pico-8 play session: hold ← + tap ❎

[t = 2 s] hold ← ~2s, tap ❎ ~4×
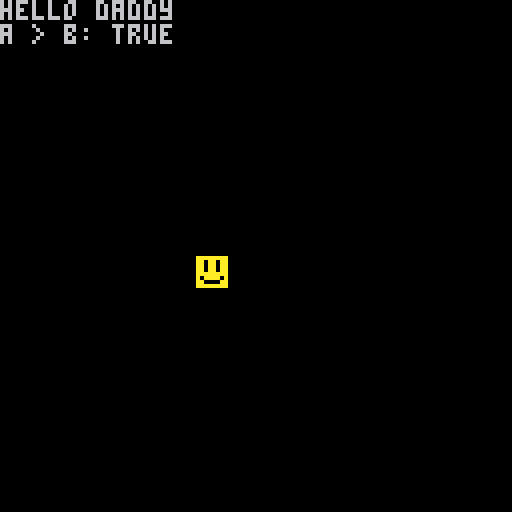
[t = 4 s] hold ← ~4s, tap ❎ ~7×
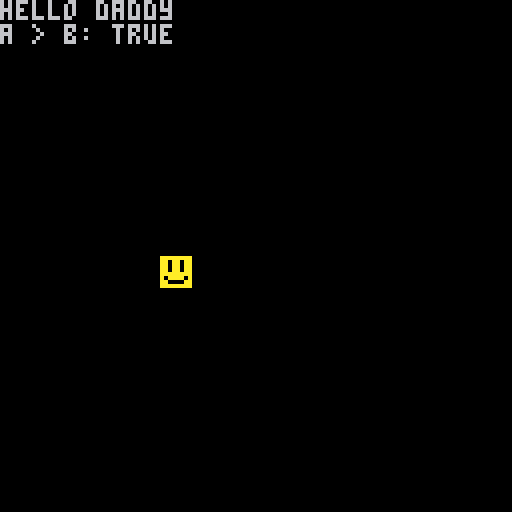

pico-8 cartridge
version 42
__lua__
local x = 64
local y = 64
local a = 30
local b = 20

function _init()

end

function _update()
	if btn(⬆️) then y=y-1 end
	if btn(⬇️) then y=y+1 end
	if btn(⬅️) then x=x-1 end
	if btn(➡️) then x=x+1 end
end
-- test again
function _draw()
	cls()
	spr(1,x,y)
	print("hello daddy")
	print("a > b: "..tostr(a > b))
end 
__gfx__
00000000aaaaaaaa0000000000000000000000000000000000000000000000000000000000000000000000000000000000000000000000000000000000000000
00000000aa0aa0aa0000000000000000000000000000000000000000000000000000000000000000000000000000000000000000000000000000000000000000
00700700aa0aa0aa0000000000000000000000000000000000000000000000000000000000000000000000000000000000000000000000000000000000000000
00077000aa0aa0aa0000000000000000000000000000000000000000000000000000000000000000000000000000000000000000000000000000000000000000
00077000aaaaaaaa0000000000000000000000000000000000000000000000000000000000000000000000000000000000000000000000000000000000000000
00700700a0aaaa0a0000000000000000000000000000000000000000000000000000000000000000000000000000000000000000000000000000000000000000
00000000aa0000aa0000000000000000000000000000000000000000000000000000000000000000000000000000000000000000000000000000000000000000
00000000aaaaaaaa0000000000000000000000000000000000000000000000000000000000000000000000000000000000000000000000000000000000000000
__map__
0000000000000000000000000000000000000000000000000000000000000000000000000000000000000000000000000000000000000000000000000000000000000000000000000000000000000000000000000000000000000000000000000000000000000000000000000000000000000000000000000000000000000000
0000000000000000000000000000000000000000000000000000000000000000000000000000000000000000000000000000000000000000000000000000000000000000000000000000000000000000000000000000000000000000000000000000000000000000000000000000000000000000000000000000000000000000
0000000000000000000000000000000000000000000000000000000000000000000000000000000000000000000000000000000000000000000000000000000000000000000000000000000000000000000000000000000000000000000000000000000000000000000000000000000000000000000000000000000000000000
0000000000000000000000000000000000000000000000000000000000000000000000000000000000000000000000000000000000000000000000000000000000000000000000000000000000000000000000000000000000000000000000000000000000000000000000000000000000000000000000000000000000000000
0000000001000000000000000000000000000000000000000000000000000000000000000000000000000000000000000000000000000000000000000000000000000000000000000000000000000000000000000000000000000000000000000000000000000000000000000000000000000000000000000000000000000000
